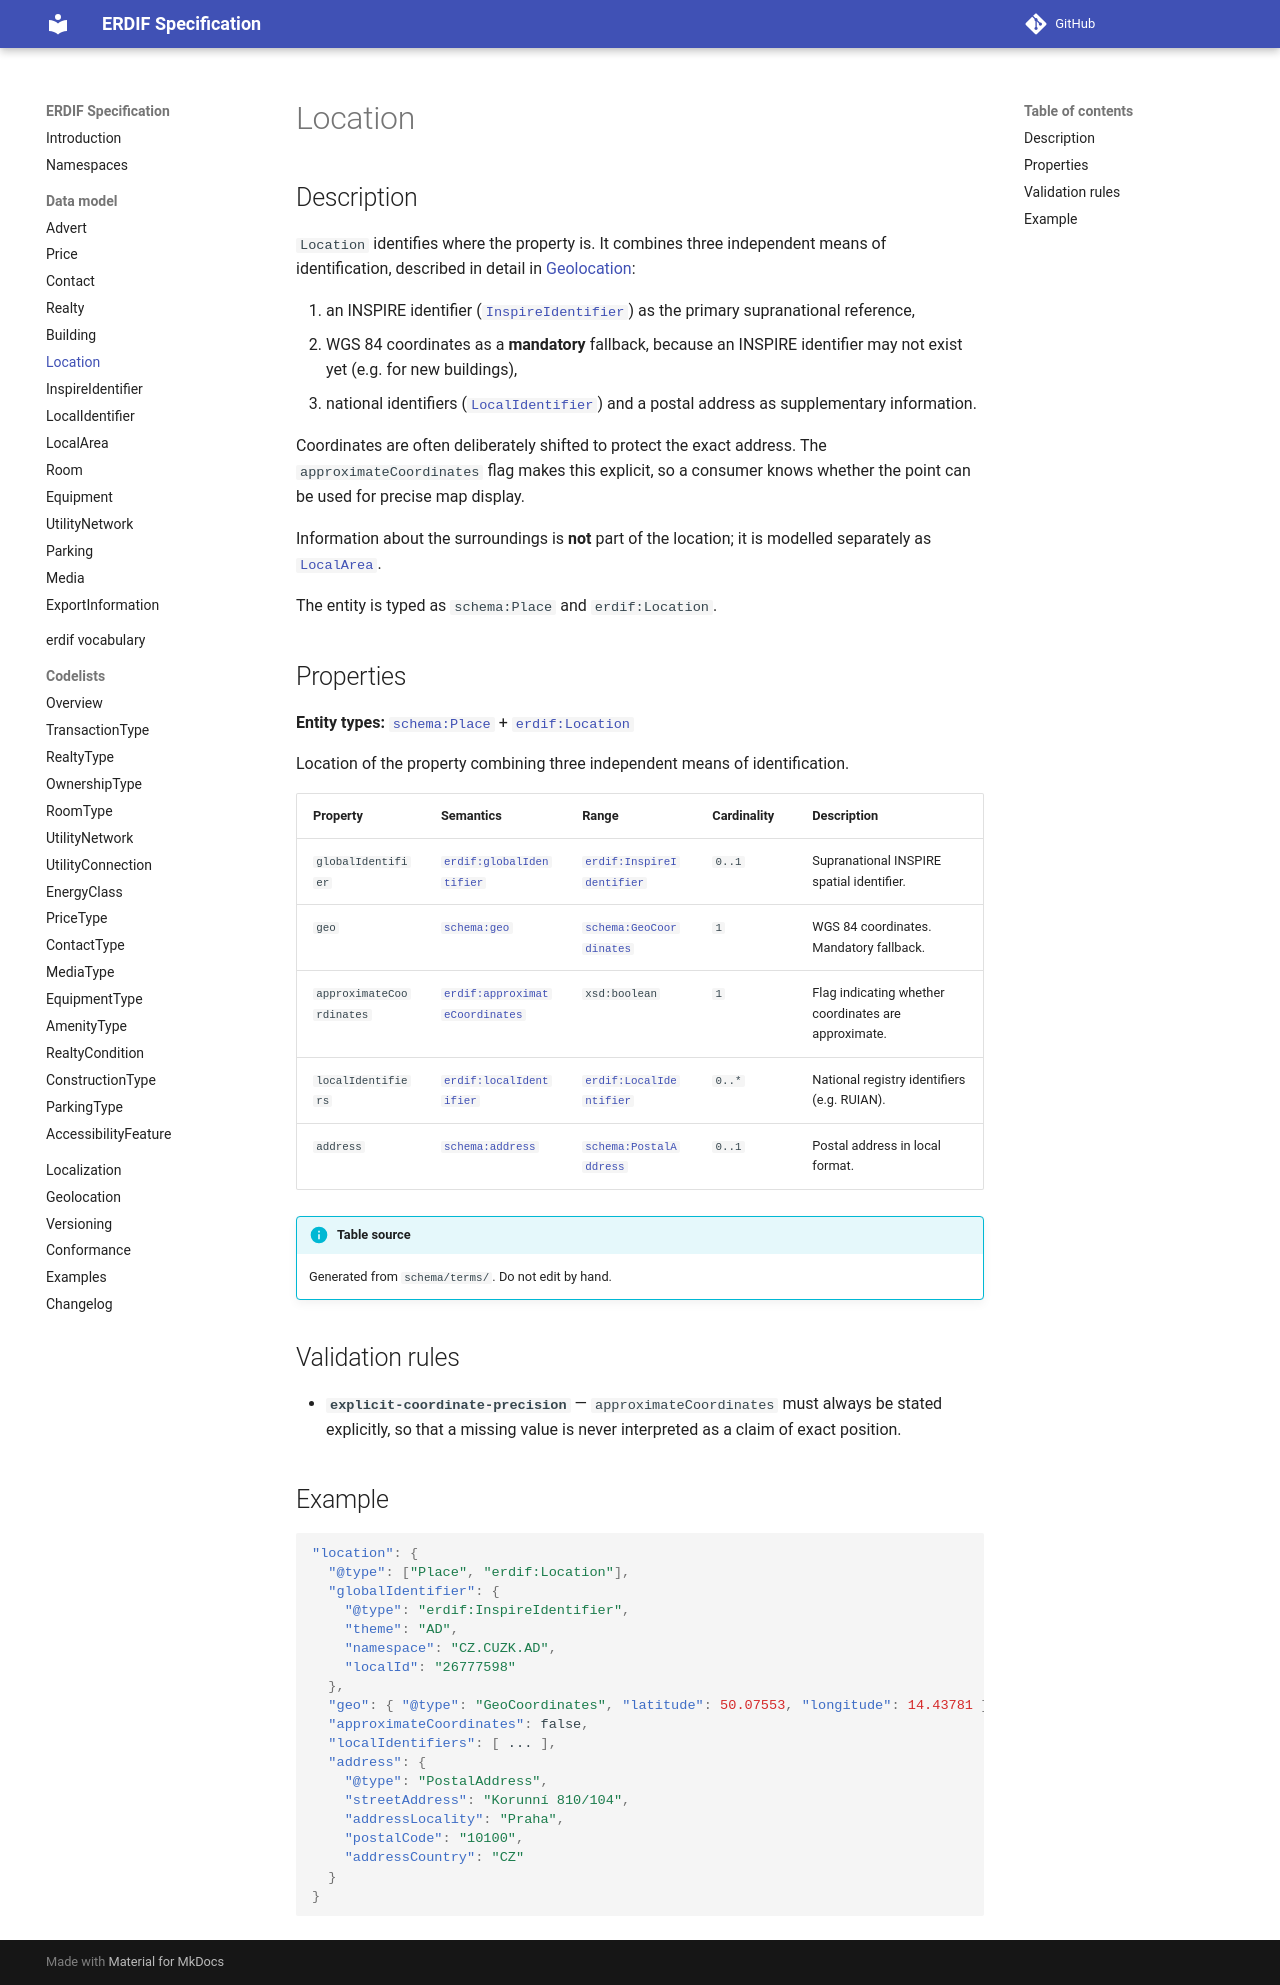

repository: erdif-org/erdif-spec · page: dev/model/location/index.html · generator: mkdocs

# Location

## Description

`Location` identifies where the property is. It combines three independent
means of identification, described in detail in
[Geolocation](../geolocation.md):

1. an INSPIRE identifier ([`InspireIdentifier`](inspire-identifier.md)) as
   the primary supranational reference,
2. WGS 84 coordinates as a **mandatory** fallback, because an INSPIRE
   identifier may not exist yet (e.g. for new buildings),
3. national identifiers ([`LocalIdentifier`](local-identifier.md)) and a
   postal address as supplementary information.

Coordinates are often deliberately shifted to protect the exact address.
The `approximateCoordinates` flag makes this explicit, so a consumer knows
whether the point can be used for precise map display.

Information about the surroundings is **not** part of the location; it is
modelled separately as [`LocalArea`](local-area.md).

The entity is typed as `schema:Place` and `erdif:Location`.

## Properties

--8<-- "_partials/terms-location.md"

## Validation rules

--8<-- "_partials/rules-location.md"

## Example

```json
"location": {
  "@type": ["Place", "erdif:Location"],
  "globalIdentifier": {
    "@type": "erdif:InspireIdentifier",
    "theme": "AD",
    "namespace": "CZ.CUZK.AD",
    "localId": "26777598"
  },
  "geo": { "@type": "GeoCoordinates", "latitude": 50.07553, "longitude": 14.43781 },
  "approximateCoordinates": false,
  "localIdentifiers": [ ... ],
  "address": {
    "@type": "PostalAddress",
    "streetAddress": "Korunní 810/104",
    "addressLocality": "Praha",
    "postalCode": "10100",
    "addressCountry": "CZ"
  }
}
```
